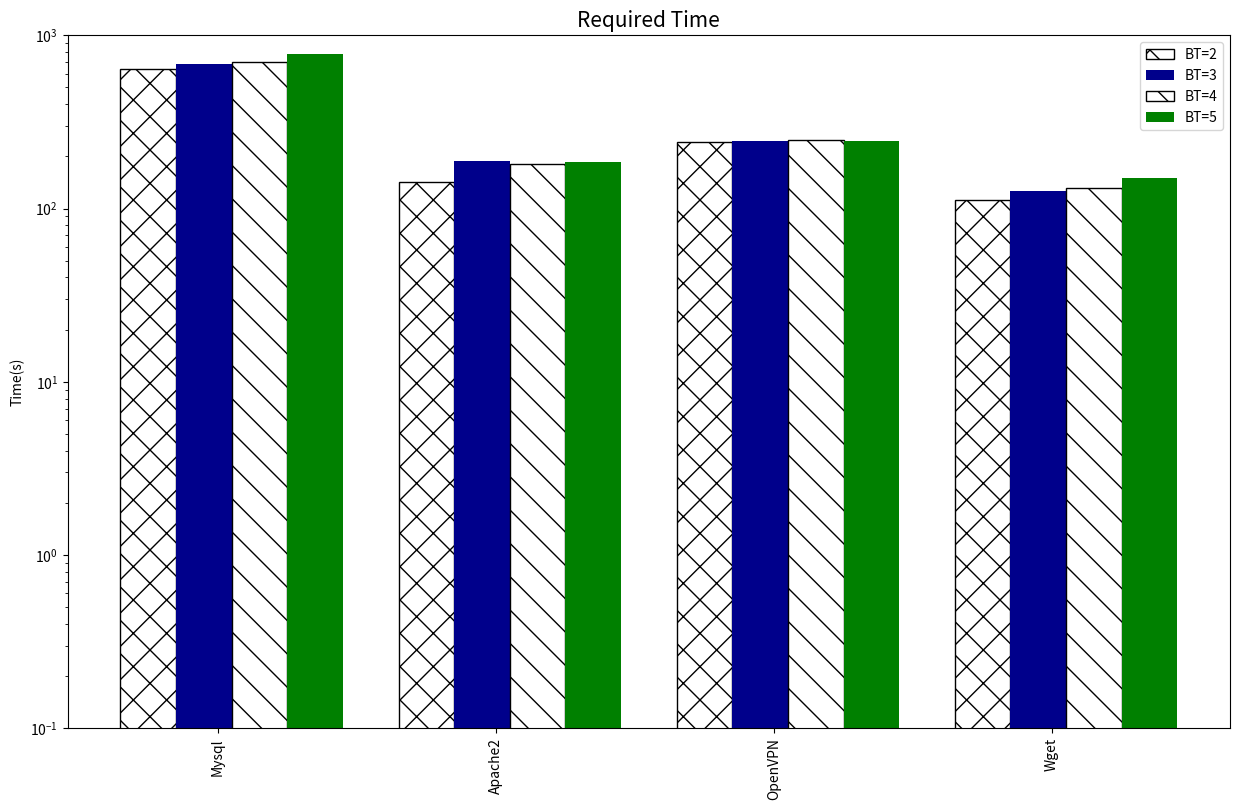

The script that saved this image:
import numpy as np
import matplotlib.pyplot as plt
style = ["Mysql", "Apache2", "OpenVPN", "Wget" ]
BT2 = [642.8485519886017, 141.562481880188, 241.70070028305054, 111.4842700958252]
BT3 = [681.7409737110138, 189.0080623626709, 246.83098769187927, 126.45738387107849]
BT4 = [704.8152554035187, 181.7157905101776, 248.993194806366, 131.8366572856903]
BT5 = [780.5690031051636,185.02718949317932,244.34452986717224,149.51881289482117]

xticks = np.arange(len(style))

fig, ax = plt.subplots(figsize=(15, 9))

ax.bar(xticks, BT2, width=0.2, label="BT=2", color="white", edgecolor="k",hatch="X")

ax.bar(xticks + 0.2, BT3, width=0.2, label="BT=3", color="darkblue")

ax.bar(xticks + 0.4, BT4, width=0.2, label="BT=4", color="white", edgecolor="k", hatch='\\')
ax.bar(xticks + 0.6, BT5, width=0.2, label="BT=5", color="green")
ax.set_title("Required Time", fontsize=15)

ax.set_ylabel("Time(s)")

ax.legend()


ax.set_ylim([0.1, 1000])
ax.set_yscale('log')



ax.set_xticks(xticks + 0.25)
ax.set_xticklabels(style)
plt.xticks(rotation=90)
plt.savefig("bar_chart.png")
plt.show()
